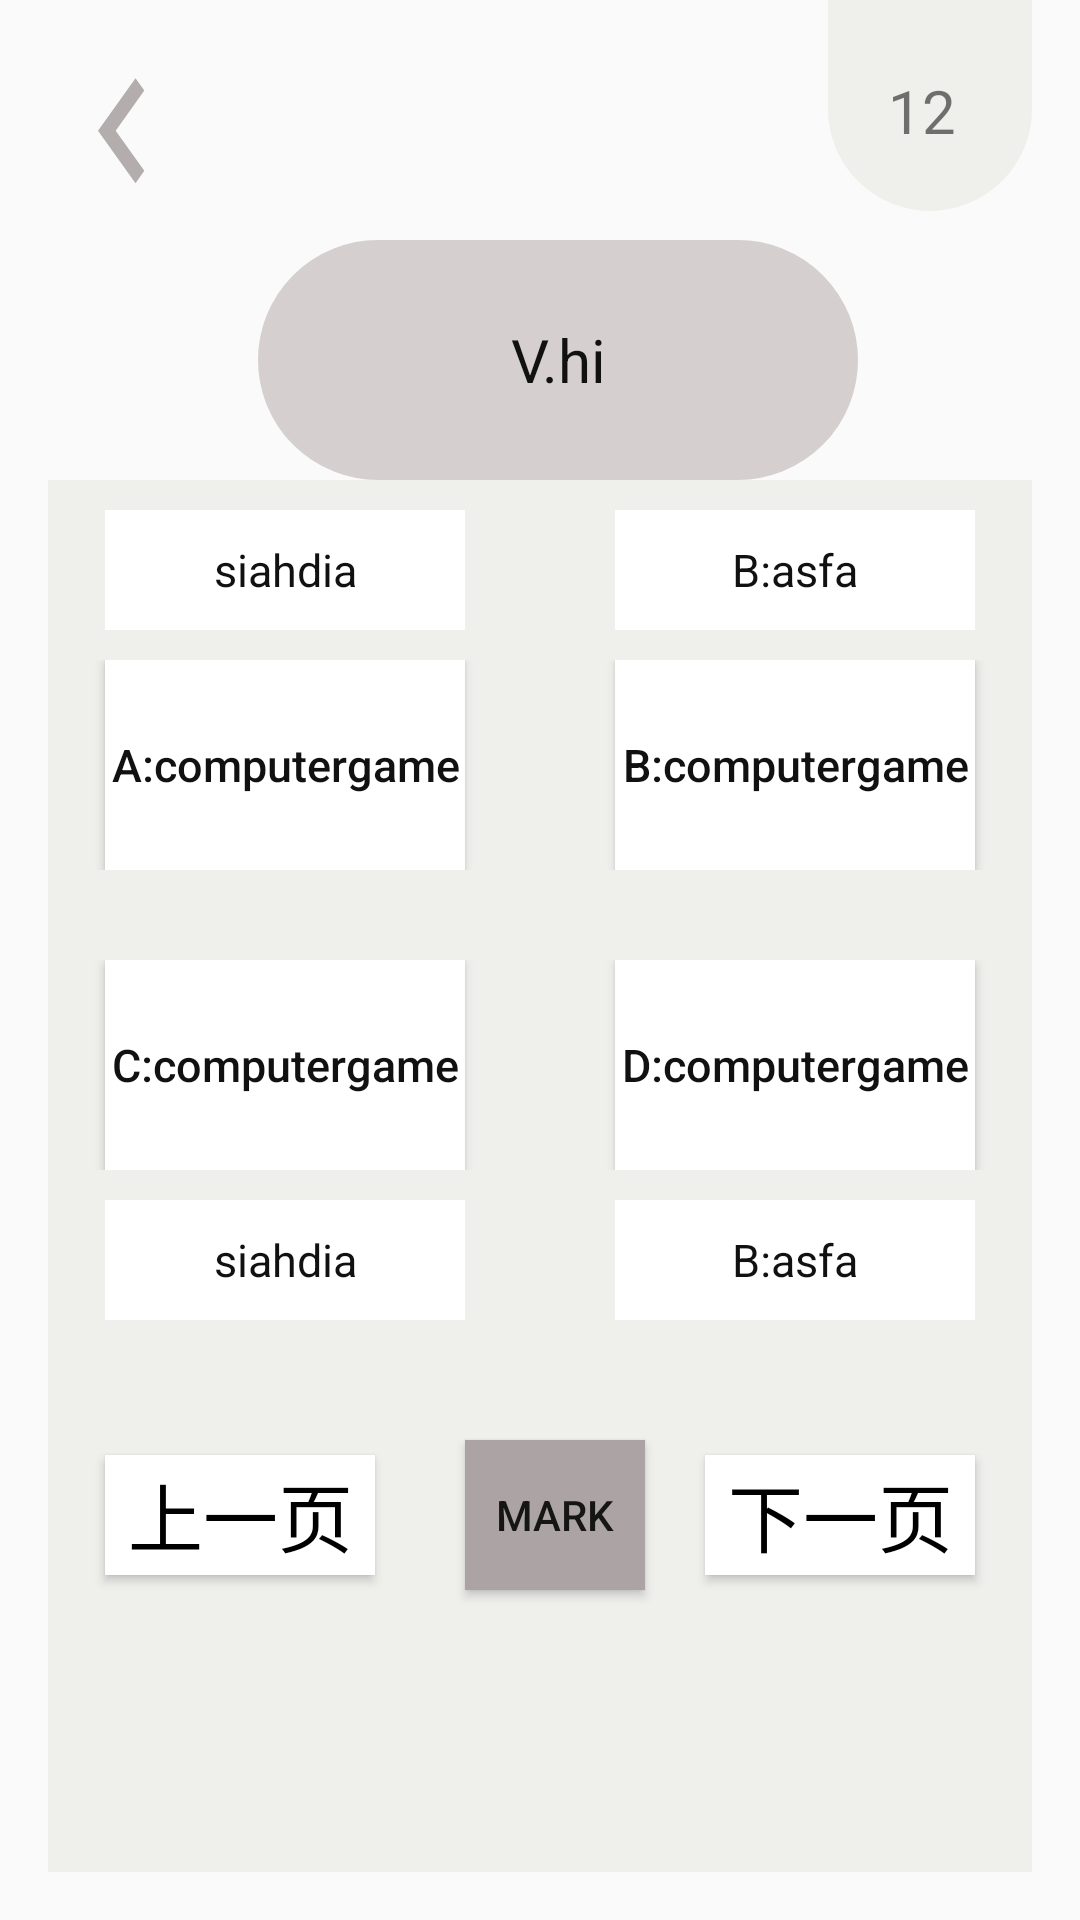

Write the Android layout XML for this screen, with the resource values it uses.
<!-- AndroidManifest.xml: application theme AppTheme -->
<!-- res/layout/activity_kanyixuanci.xml -->
<?xml version="1.0" encoding="utf-8"?>
<RelativeLayout xmlns:android="http://schemas.android.com/apk/res/android"
    xmlns:tools="http://schemas.android.com/tools"
    android:id="@+id/activity_kanyixuanci"
    android:layout_width="match_parent"
    android:layout_height="match_parent"
    android:paddingBottom="@dimen/activity_vertical_margin"
    android:paddingLeft="@dimen/activity_horizontal_margin"
    android:paddingRight="@dimen/activity_horizontal_margin"
    tools:context="com.example.danciji1_0.Kanyixuanci">
    <Button
        android:id="@+id/kanyiGN_zhuye"
        android:layout_width="50dp"
        android:layout_height="70dp"
        android:background="@drawable/ic_keyboard_arrow_left_black_24dp"
        android:layout_marginTop="10dp"/>
    <TextView
        android:id="@+id/kanyiGN_number"
        android:layout_width="70dp"
        android:layout_height="200dp"
        android:background="@drawable/textview"
        android:layout_marginTop="-130dp"
        android:layout_marginLeft="260dp"
        android:padding="20dp"
        android:gravity="bottom"
        android:text="12"
        android:textSize="20dp"/>
    <TextView
        android:id="@+id/kanyiGN_danciyisi"
        android:layout_width="200dp"
        android:layout_height="80dp"
        android:layout_marginTop="80dp"
        android:layout_marginLeft="70dp"
        android:background="@drawable/textview2"
        android:padding="1dp"
        android:gravity="center"
        android:text="V.hi"
        android:textSize="20dp"
        android:textColor="#111111"/>
    <LinearLayout
        android:layout_width="match_parent"
        android:layout_height="match_parent"
        android:layout_marginTop="160dp"
        android:background="#efefec"
        android:orientation="vertical">
        <LinearLayout
            android:layout_width="match_parent"
            android:layout_height="300dp"
            android:orientation="vertical">
            <LinearLayout
                android:layout_width="match_parent"
                android:layout_height="40dp"
                android:gravity="center"
                android:layout_marginTop="10dp">
                <TextView
                    android:gravity="center"
                    android:id="@+id/kanyiGN_A_jieshi"
                    android:layout_width="120dp"
                    android:layout_height="40dp"
                    android:background="#ffffff"
                    android:textSize="15dp"
                    android:text="siahdia"
                    android:textColor="#111111"/>
                <TextView
                    android:gravity="center"
                    android:id="@+id/kanyiGN_B_jieshi"
                    android:layout_width="120dp"
                    android:layout_height="40dp"
                    android:layout_marginLeft="50dp"
                    android:background="#ffffff"
                    android:textSize="15dp"
                    android:text="B:asfa"
                    android:textColor="#111111"/>
            </LinearLayout>
            <LinearLayout
                android:layout_width="match_parent"
                android:layout_height="70dp"
                android:gravity="center"
                android:layout_marginTop="10dp">
                <Button
                    android:textAllCaps="false"
                    android:id="@+id/kanyiGN_A"
                    android:layout_width="120dp"
                    android:layout_height="70dp"
                    android:background="#ffffff"
                    android:textSize="15dp"
                    android:text="A:computergame"
                    android:textColor="#111111"/>
                <Button
                    android:textAllCaps="false"
                    android:id="@+id/kanyiGN_B"
                    android:layout_width="120dp"
                    android:layout_height="match_parent"
                    android:layout_marginLeft="50dp"
                    android:background="#ffffff"
                    android:textSize="15dp"
                    android:text="B:computergame"
                    android:textColor="#111111"/>
            </LinearLayout>
            <LinearLayout
                android:layout_width="match_parent"
                android:layout_height="70dp"
                android:gravity="center"
                android:layout_marginTop="30dp">
                <Button
                    android:textAllCaps="false"
                    android:id="@+id/kanyiGN_C"
                    android:layout_width="120dp"
                    android:layout_height="70dp"
                    android:background="#ffffff"
                    android:textSize="15dp"
                    android:text="C:computergame"
                    android:textColor="#111111"/>
                <Button
                    android:textAllCaps="false"
                    android:id="@+id/kanyiGN_D"
                    android:layout_width="120dp"
                    android:layout_height="70dp"
                    android:layout_marginLeft="50dp"
                    android:background="#ffffff"
                    android:textSize="15dp"
                    android:text="D:computergame"
                    android:textColor="#111111"/>
            </LinearLayout>
            <LinearLayout
                android:layout_width="match_parent"
                android:layout_height="40dp"
                android:layout_marginTop="10dp"
                android:gravity="center">
                <TextView
                    android:gravity="center"
                    android:id="@+id/kanyiGN_C_jieshi"
                    android:layout_width="120dp"
                    android:layout_height="40dp"
                    android:background="#ffffff"
                    android:textSize="15dp"
                    android:text="siahdia"
                    android:textColor="#111111"/>
                <TextView
                    android:gravity="center"
                    android:id="@+id/kanyiGN_D_jieshi"
                    android:layout_width="120dp"
                    android:layout_height="40dp"
                    android:layout_marginLeft="50dp"
                    android:background="#ffffff"
                    android:textSize="15dp"
                    android:text="B:asfa"
                    android:textColor="#111111"/>
            </LinearLayout>
        </LinearLayout>

            <LinearLayout
                android:layout_width="match_parent"
                android:layout_height="70dp"
                android:layout_marginTop="10dp"
                android:gravity="center">
                <Button
                    android:id="@+id/kanyiGN_shang"
                    android:layout_width="90dp"
                    android:layout_height="40dp"
                    android:background="#ffffff"
                    android:text="上一页"
                    android:textSize="25dp"
                    android:textColor="#000000"/>
                <Button
                    android:id="@+id/kanyiGN_mark"
                    android:layout_width="60dp"
                    android:layout_height="50dp"
                    android:layout_marginLeft="30dp"
                    android:text="mark"
                    android:background="#aca4a4" />
                <Button
                    android:id="@+id/kanyiGN_xia"
                    android:layout_width="90dp"
                    android:layout_height="40dp"
                    android:layout_marginLeft="20dp"
                    android:background="#ffffff"
                    android:text="下一页"
                    android:textSize="25dp"
                    android:textColor="#000000"/>
            </LinearLayout>

        </LinearLayout>
    <Button
        android:id="@+id/kanyiGN_voice"
        android:layout_width="50dp"
        android:layout_height="60dp"
        android:layout_marginTop="90dp"
        android:layout_marginLeft="300dp"
        android:background="@drawable/voice"/>  //语音按钮

</RelativeLayout>
<!-- resources referenced by this layout -->
<resources>
  <dimen name="activity_horizontal_margin">16dp</dimen>
  <dimen name="activity_vertical_margin">16dp</dimen>
  <!-- drawable ic_keyboard_arrow_left_black_24dp (drawable) -->
  <vector xmlns:android="http://schemas.android.com/apk/res/android"
          android:width="24dp"
          android:height="24dp"
          android:viewportWidth="24.0"
          android:viewportHeight="24.0">
      <path
          android:fillColor="#b4adad"
          android:pathData="M15.41,16.09l-4.58,-4.59 4.58,-4.59L14,5.5l-6,6 6,6z"/>
  </vector>
  <!-- drawable textview (drawable) -->
  <?xml version="1.0" encoding="utf-8"?>
  <shape xmlns:android="http://schemas.android.com/apk/res/android"
      android:shape="rectangle"
      android:useLevel="false">
  
  
  
      <padding
          android:bottom="70dp"
          android:left="70dp"
          android:right="7dp"
          android:top="7dp" />
      
      <corners android:radius="300dp" />
      <stroke
          android:width="10px"
          android:color="#b4adad" />
  
      <solid android:color="#b4adad" />
  
  </shape>
  <!-- drawable textview2 (drawable) -->
  <?xml version="1.0" encoding="utf-8"?>
  <shape xmlns:android="http://schemas.android.com/apk/res/android"
      android:shape="rectangle"
      android:useLevel="false">
      <padding
          android:bottom="70dp"
          android:left="70dp"
          android:right="7dp"
          android:top="7dp" />
      
      <corners android:radius="300dp" />
      <stroke
          android:width="10px"
          android:color="#b4adad" />
  
      <solid android:color="#b4adad" />
  
  </shape>
  <style name="AppTheme" parent="Theme.AppCompat.Light.NoActionBar">
          
          <item name="colorPrimary">@color/colorPrimary</item>
          <item name="colorPrimaryDark">@color/colorPrimaryDark</item>
          <item name="colorAccent">@color/colorAccent</item>
      </style>
  <color name="colorPrimary">#3F51B5</color>
  <color name="colorPrimaryDark">#303F9F</color>
  <color name="colorAccent">#ce2710</color>
</resources>
